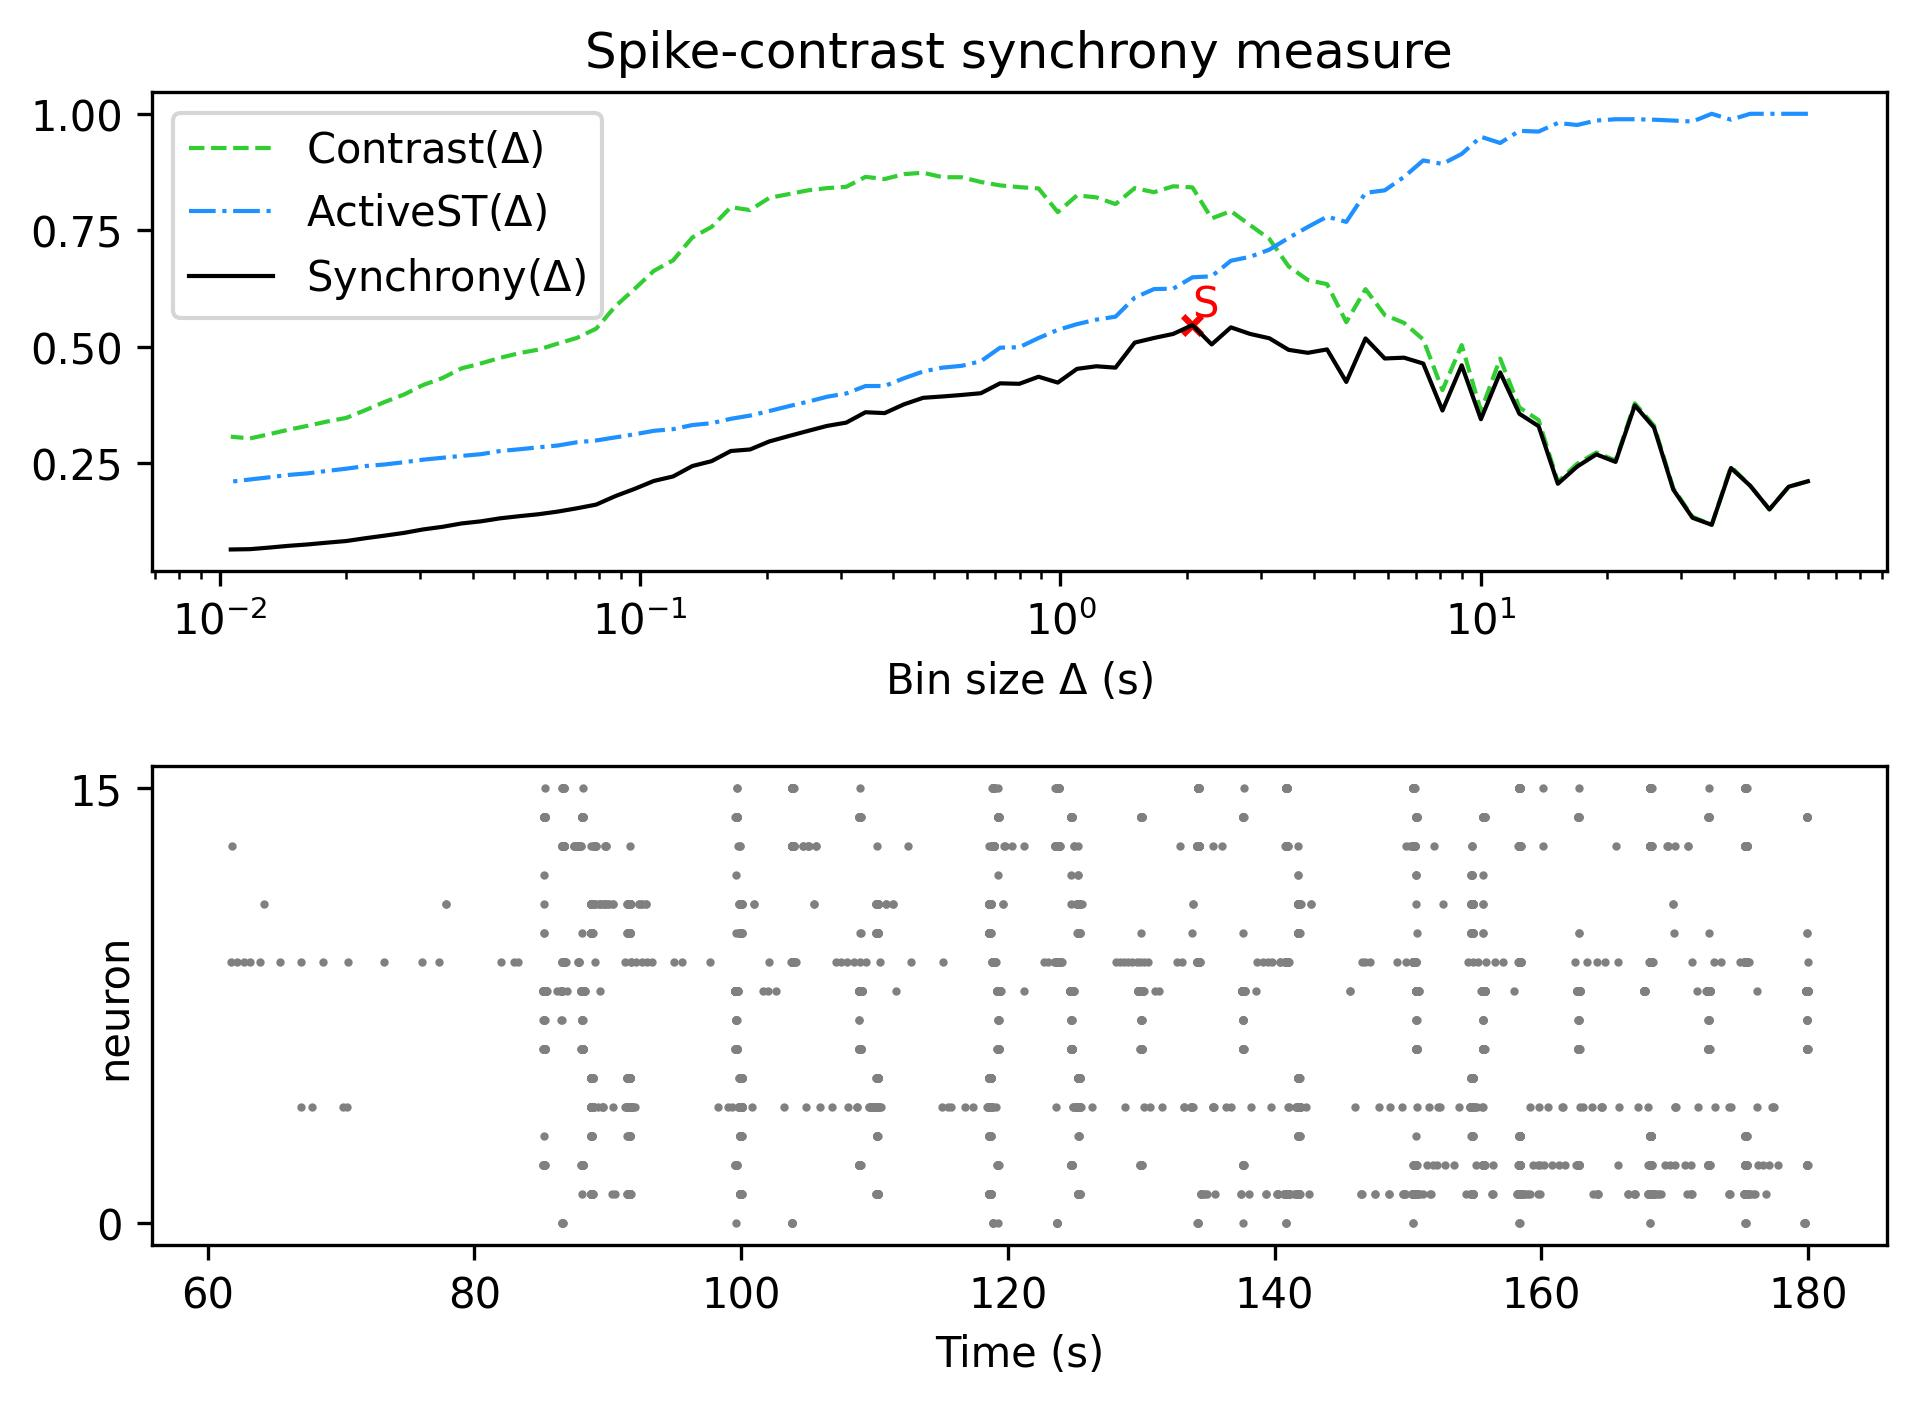

The file beside this chart, header and first rows:
, Spike-contrast (60.0 s), Spike-contrast (54.0 s), Spike-contrast (48.6 s), Spike-contrast (43.74 s), Spike-contrast (39.366 s), Spike-contrast (35.429 s), Spike-contrast (31.886 s), Spike-contrast (28.698 s), Spike-contrast (25.828 s), Spike-contrast (23.245 s), Spike-contrast (20.921 s), Spike-contrast (18.829 s), Spike-contrast (16.946 s), Spike-contrast (15.251 s), Spike-contrast (13.726 s), Spike-contrast (12.353 s), Spike-contrast (11.118 s), Spike-contrast (10.006 s), Spike-contrast (9.006 s), Spike-contrast (8.105 s), Spike-contrast (7.295 s), Spike-contrast (6.565 s), Spike-contrast (5.909 s)
0, 0.2108, 0.1991, 0.1504, 0.2012, 0.2392, 0.1173, 0.1324, 0.193, 0.3261, 0.3738, 0.2524, 0.2686, 0.2423, 0.2055, 0.3291, 0.3557, 0.4446, 0.3441, 0.4599, 0.3628, 0.4637, 0.4763, 0.4745
